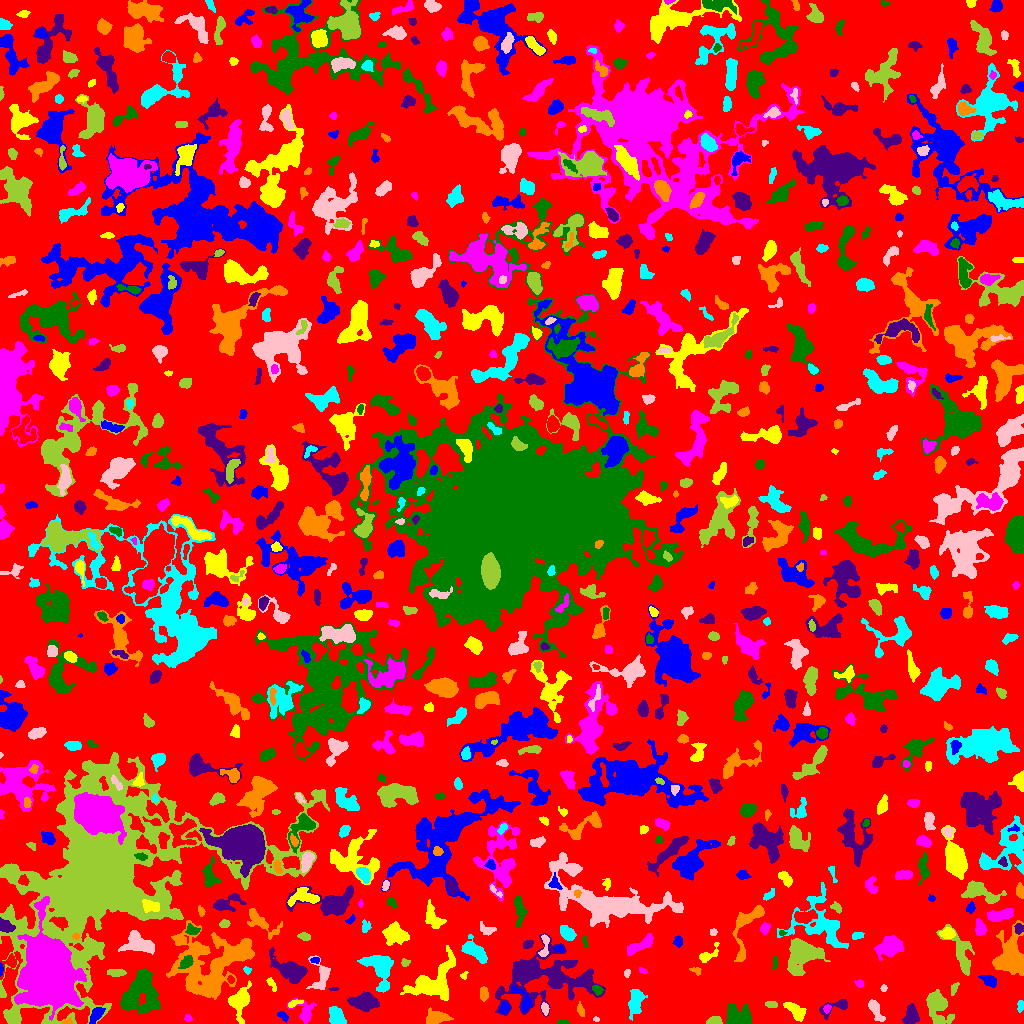

Source data for this figure (header and first rows):
ID, X, Y, A, B, theta, total_flux, mu_max, mu_median, mu_mean, R_fwhm, R_e, R10, R90, x_start, x_end, y_start, y_end, area, greylevel
0, 504.8, 520.1, 309.5, 286.6, -0.7839, 1641703, 13.0, 2.0, 2.349, 60.7, 230.5, 88.59, 363.3, 0, 1023, 0, 1023, 698799, 2.349
1, 282.7, 7.689, 3.17, 1.413, -0.6534, 103.0, 4.0, 1.0, 1.256, 3.141, 2.394, 0.7979, 3.868, 277, 288, 1, 12, 82, 7.256
2, 796.4, 11.73, 5.963, 2.866, -0.686, 602.0, 7.0, 2.0, 2.398, 4.029, 4.583, 1.693, 7.269, 783, 806, 2, 21, 251, 7.398
3, 188, 5.384, 1.886, 1.492, -0.2221, 73.0, 3.0, 1.5, 1.404, 2.877, 2.185, 0.7979, 3.29, 184, 192, 2, 9, 52, 9.404
4, 562.8, 1.07, 2.724, 1.053, -0.04552, 157.0, 7.0, 2.0, 2.962, 2.523, 1.954, 0.7979, 3.241, 557, 569, 0, 4, 53, 7.962
5, 836.6, 16.91, 8.869, 3.118, 0.3453, 556.0, 7.0, 2.0, 2.66, 3.949, 4.222, 1.596, 7.047, 819, 847, 4, 24, 209, 6.66
6, 67.17, 1.507, 2.557, 1.339, 0.2866, 205.0, 9.0, 4.0, 3.868, 2.394, 2.111, 0.7979, 3.432, 61, 72, 0, 6, 53, 11.87
7, 336.6, 6.824, 4.667, 3.223, -1.097, 1568, 13.0, 6.0, 6.198, 6.024, 4.886, 1.954, 7.569, 329, 346, 0, 17, 253, 10.2
8, 596.1, 4.016, 1.531, 1.063, 0.01174, 61.0, 4.0, 2.0, 1.906, 2.394, 1.596, 0.5642, 2.523, 593, 599, 2, 7, 32, 7.906
9, 714.2, 2.148, 3.259, 1.788, 0.08899, 425.0, 10.0, 3.0, 3.864, 3.7, 2.877, 1.128, 4.652, 706, 722, 0, 7, 110, 9.864
10, 389.4, 2.737, 3.612, 1.707, 0.4723, 316.0, 7.0, 3.0, 2.821, 3.568, 2.877, 1.128, 4.652, 381, 397, 0, 10, 112, 7.821
11, 96.15, 8.502, 4.749, 2.184, 0.9477, 733.0, 8.0, 4.0, 4.237, 5.89, 4.068, 1.693, 6.257, 89, 105, 0, 16, 173, 11.24
12, 240, 22.8, 7.225, 4.259, 1.295, 1884, 13.0, 3.0, 4.234, 5.863, 5.781, 2.257, 9.707, 228, 251, 0, 43, 445, 10.23
13, 827, 15.09, 1.907, 1.493, 0.6648, 79.0, 3.0, 1.0, 1.362, 2.764, 2.111, 0.7979, 3.432, 823, 831, 10, 19, 58, 8.362
14, 745.4, 3.954, 2.857, 1.722, -1.5, 153.0, 4.0, 2.0, 1.889, 3.909, 2.646, 0.9772, 4.26, 742, 749, 0, 11, 81, 9.889
15, 364.1, 21.35, 6.555, 3.717, -0.09444, 3142, 16.0, 7.0, 7.517, 7.777, 6.257, 2.523, 9.918, 347, 379, 12, 32, 418, 10.52
16, 435.7, 5.51, 5.332, 3.025, 0.08359, 1600, 14.0, 5.0, 5.882, 5.863, 4.754, 1.871, 7.756, 426, 453, 0, 16, 272, 9.882
17, 1020, 18.17, 2.77, 1.528, 1.438, 156.0, 5.0, 2.0, 2.137, 2.932, 2.523, 0.9772, 4.107, 1017, 1023, 11, 23, 73, 7.137
18, 544.8, 15.05, 2.786, 1.66, -1.244, 147.0, 4.0, 2.0, 1.771, 3.909, 2.706, 0.9772, 4.26, 541, 549, 8, 21, 83, 8.771
19, 771.4, 18.74, 2.727, 1.444, -0.0389, 82.0, 2.0, 1.0, 1.025, 4.297, 2.523, 1.128, 3.949, 765, 777, 16, 22, 80, 7.025
20, 172.9, 11.05, 3.365, 1.909, -1.28, 372.0, 7.0, 2.0, 2.62, 3.656, 2.985, 1.262, 5.046, 167, 178, 3, 18, 142, 9.62
21, 504.2, 15.28, 2.595, 2.135, 1.352, 268.0, 5.0, 3.0, 2.602, 4.068, 3.038, 1.262, 4.652, 500, 509, 10, 22, 103, 9.602
22, 294.6, 20.27, 4.37, 1.454, 0.3376, 216.0, 4.0, 3.0, 2.541, 4.853, 3.141, 1.262, 4.618, 288, 303, 16, 24, 85, 8.541
23, 304.6, 10.69, 6.123, 4.578, -1.107, 647.0, 7.0, 2.0, 2.488, 4.26, 4.583, 1.693, 7.858, 287, 316, 0, 25, 260, 6.488
24, 734.4, 9.398, 5.712, 5.25, -0.0008122, 1586, 11.0, 4.0, 4.493, 6.103, 5.585, 2.111, 8.992, 726, 751, 0, 20, 353, 8.493
25, 910.7, 7.322, 5.002, 3.199, 1.256, 1147, 11.0, 5.0, 4.701, 5.293, 4.853, 1.871, 7.569, 902, 919, 0, 20, 244, 8.701
26, 580.7, 12.63, 3.298, 1.559, -1.259, 183.0, 4.0, 2.0, 2.153, 3.989, 2.821, 1.128, 4.478, 577, 584, 7, 22, 85, 8.153
27, 635.5, 22.24, 6.923, 3.03, 1.39, 1837, 13.0, 5.0, 5.517, 6.333, 5.528, 2.185, 8.722, 628, 647, 3, 34, 333, 9.517
28, 875.3, 14.34, 6.032, 2.201, -1.1, 650.0, 9.0, 3.0, 3.125, 3.827, 4.107, 1.493, 6.84, 868, 885, 2, 24, 208, 8.125
29, 938.1, 16.39, 9.267, 5.199, -1.192, 2331, 11.0, 4.0, 4.177, 7.136, 7.269, 2.821, 11.49, 926, 954, 0, 34, 558, 8.177
30, 708.2, 25.54, 4.363, 3.185, -0.492, 1133, 9.0, 4.0, 4.375, 6.358, 4.82, 1.954, 7.356, 697, 717, 17, 33, 259, 9.375
31, 523.2, 22.75, 8.233, 3.17, -0.991, 608.0, 8.0, 2.0, 2.776, 4.787, 4.37, 1.596, 7.001, 511, 531, 11, 37, 219, 9.776
32, 433.9, 40.96, 13.16, 8.146, 0.6714, 4007, 10.0, 3.0, 4.052, 10.43, 9.39, 3.613, 15.29, 400, 455, 23, 78, 989, 8.052
33, 47.39, 51.45, 16.3, 11.57, -1.418, 98324, 104.0, 18.0, 24.77, 13, 15.73, 5.809, 27.75, 14, 86, 3, 127, 3969, 32.77
34, 597.5, 33.65, 2.484, 1.902, -0.7084, 238.0, 6.0, 3.0, 2.644, 3.827, 2.764, 0.9772, 4.334, 592, 603, 28, 38, 90, 10.64
35, 333.7, 34.34, 2.019, 0.8452, 0.1166, 56.0, 4.0, 1.5, 1.647, 2.326, 1.596, 0.5642, 2.646, 329, 338, 33, 36, 34, 8.647
36, 483.5, 29.29, 3.017, 2.012, -0.0, 258.0, 5.0, 2.0, 2.263, 3.909, 3.09, 1.262, 4.853, 480, 488, 22, 37, 114, 7.263
37, 382.9, 36.46, 2.003, 1.456, 0.6974, 92.0, 5.0, 2.0, 1.84, 1.871, 2.034, 0.7979, 3.432, 379, 387, 33, 40, 50, 9.84
38, 883.5, 35.4, 1.654, 1.419, 1.533, 77.0, 4.0, 1.0, 1.75, 2.523, 1.871, 0.5642, 3.241, 880, 887, 32, 39, 44, 7.75
39, 954.2, 34.79, 3.636, 1.452, 1.115, 113.0, 3.0, 1.0, 1.449, 3.338, 2.821, 0.9772, 4.406, 951, 959, 28, 41, 78, 6.449
40, 230.8, 44.0, 1.862, 1.496, -0.9309, 107.0, 4.0, 2.0, 2.058, 3.29, 2.185, 0.7979, 3.29, 227, 234, 40, 48, 52, 11.06
41, 989.1, 42.72, 3.662, 2.159, -0.4957, 403.0, 6.0, 2.0, 2.519, 4.652, 3.478, 1.382, 5.614, 978, 996, 36, 48, 160, 7.519
42, 271.6, 39.24, 4.41, 1.579, -1.091, 184.0, 4.0, 2.0, 2.165, 4.583, 2.985, 1.128, 4.549, 266, 276, 32, 46, 85, 6.165
43, 859.2, 39.99, 2.188, 1.931, -0.5992, 107.0, 3.0, 2.0, 1.646, 3.338, 2.646, 0.9772, 4.107, 854, 863, 36, 44, 65, 6.646
44, 140.2, 29.4, 11.01, 8.822, 1.311, 6125, 12.0, 6.0, 5.746, 13.42, 10.67, 4.222, 16.15, 120, 160, 9, 55, 1066, 10.75
45, 541.9, 45.38, 27.67, 15.49, 0.05594, 7692, 12.0, 4.0, 3.814, 8.956, 15.17, 5.352, 22.86, 495, 605, 7, 90, 2017, 6.814
46, 210.6, 58.35, 20.99, 15.86, 0.4241, 14104, 14.0, 5.0, 5.269, 17.02, 16.08, 6.257, 25.26, 166, 254, 24, 103, 2677, 10.27
47, 378.4, 57.23, 8.788, 5.545, -1.016, 1407, 8.0, 2.0, 2.451, 6.699, 6.604, 2.459, 10.88, 357, 393, 31, 68, 574, 7.451
48, 626.7, 50.3, 1.812, 1.408, 1.149, 96.0, 4.0, 2.0, 1.92, 3.141, 2.034, 0.7979, 3.141, 624, 630, 46, 54, 50, 9.92
49, 115.7, 50.88, 4.358, 1.788, -0.05126, 619.0, 11.0, 5.0, 4.725, 3.949, 3.613, 1.262, 5.557, 107, 126, 47, 54, 131, 8.725
50, 838.8, 41.74, 4.606, 2.261, 0.653, 462.0, 8.0, 2.0, 2.686, 3.949, 3.827, 1.382, 6.18, 832, 848, 35, 51, 172, 7.686
51, 0.7374, 54.49, 3.099, 0.7983, -1.562, 99.0, 6.0, 2.0, 2.302, 2.394, 1.954, 0.5642, 3.038, 0, 3, 47, 61, 43, 11.3
52, 464.1, 47.95, 2.25, 1.53, 1.205, 63.0, 4.0, 1.0, 1.312, 2.257, 1.871, 0.5642, 3.192, 460, 468, 44, 52, 48, 7.312
53, 642.7, 52.75, 2.175, 1.273, -0.4626, 79.0, 3.0, 2.0, 1.681, 2.932, 2.185, 0.7979, 3.338, 639, 647, 50, 56, 47, 11.68
54, 775.1, 60.52, 3.287, 1.275, 1.5, 129.0, 3.0, 2.0, 2.016, 3.568, 2.585, 1.128, 3.989, 772, 777, 54, 67, 64, 8.016
55, 558, 48.39, 8.296, 4.318, 0.9982, 1160, 7.0, 3.0, 2.99, 6.531, 5.997, 2.326, 9.558, 545, 574, 35, 63, 388, 8.99
56, 695.9, 52.7, 3.092, 1.766, -0.3924, 108.0, 3.0, 2.0, 1.588, 3.656, 2.821, 0.9772, 4.068, 689, 701, 48, 56, 68, 6.588
57, 246.9, 53.29, 2.118, 1.705, -0.5032, 196.0, 6.0, 4.0, 3.769, 3.7, 2.394, 0.9772, 3.613, 243, 251, 49, 57, 52, 8.769
58, 320.9, 46.99, 8.304, 4.821, 1.458, 855.0, 6.0, 3.0, 2.803, 7.334, 5.642, 2.257, 8.686, 306, 330, 34, 68, 305, 6.803
59, 404.9, 60.59, 1.972, 1.722, 0.5548, 151.0, 6.0, 2.0, 2.435, 2.985, 2.257, 0.7979, 3.568, 401, 410, 57, 65, 62, 7.435
... 795 more rows
